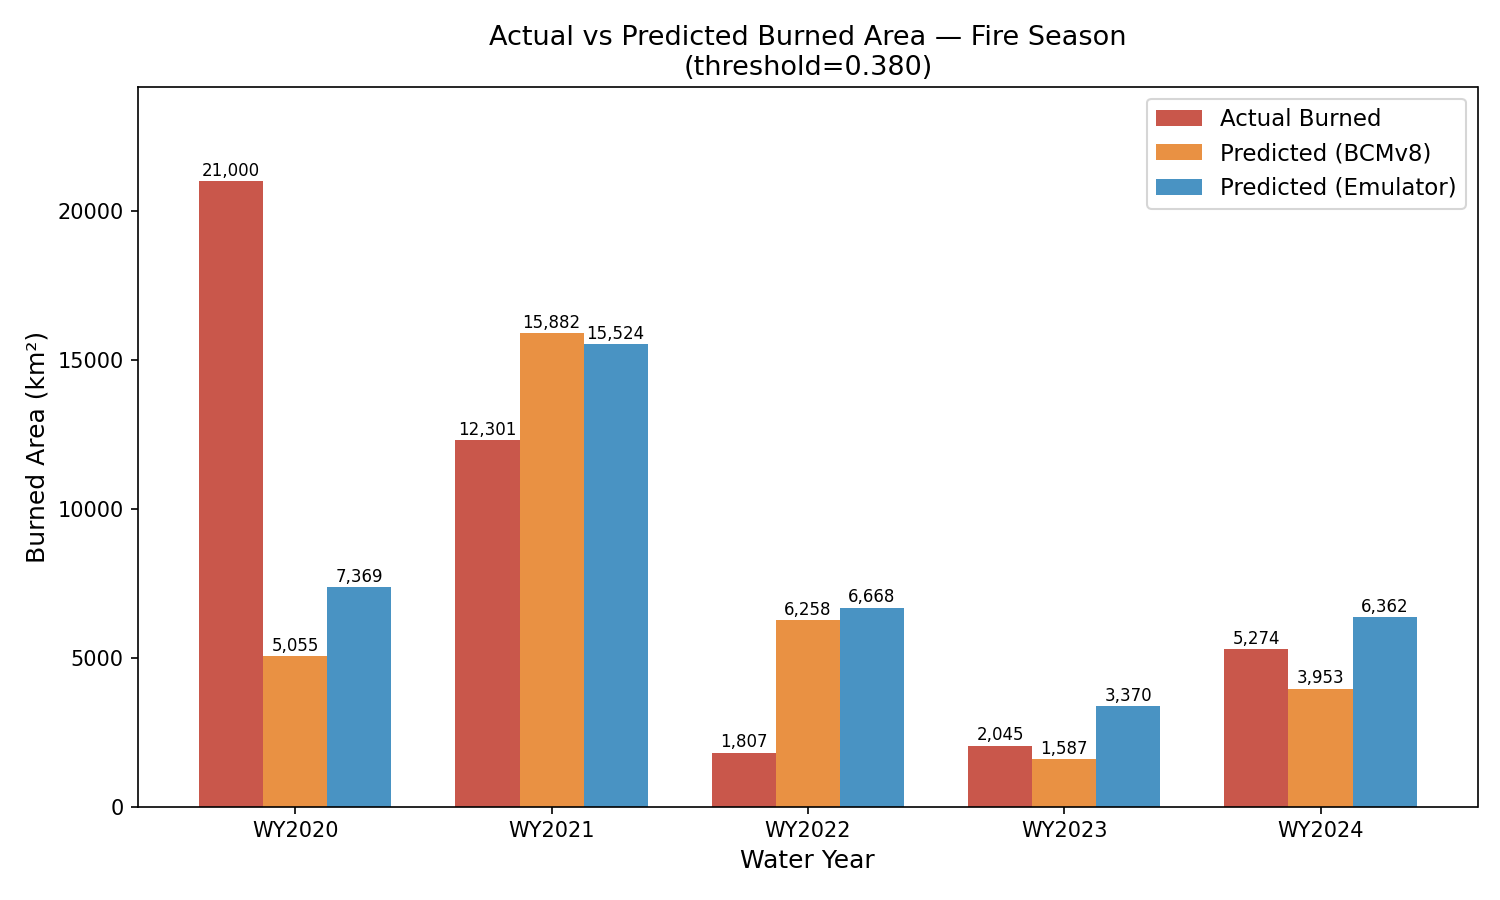

The table this chart was drawn from, first rows:
water_year, actual_km2, predicted_km2_trackA, predicted_km2_trackB
2020, 21000, 5055, 7369
2021, 12301, 15882, 15524
2022, 1807, 6258, 6668
2023, 2045, 1587, 3370
2024, 5274, 3953, 6362
